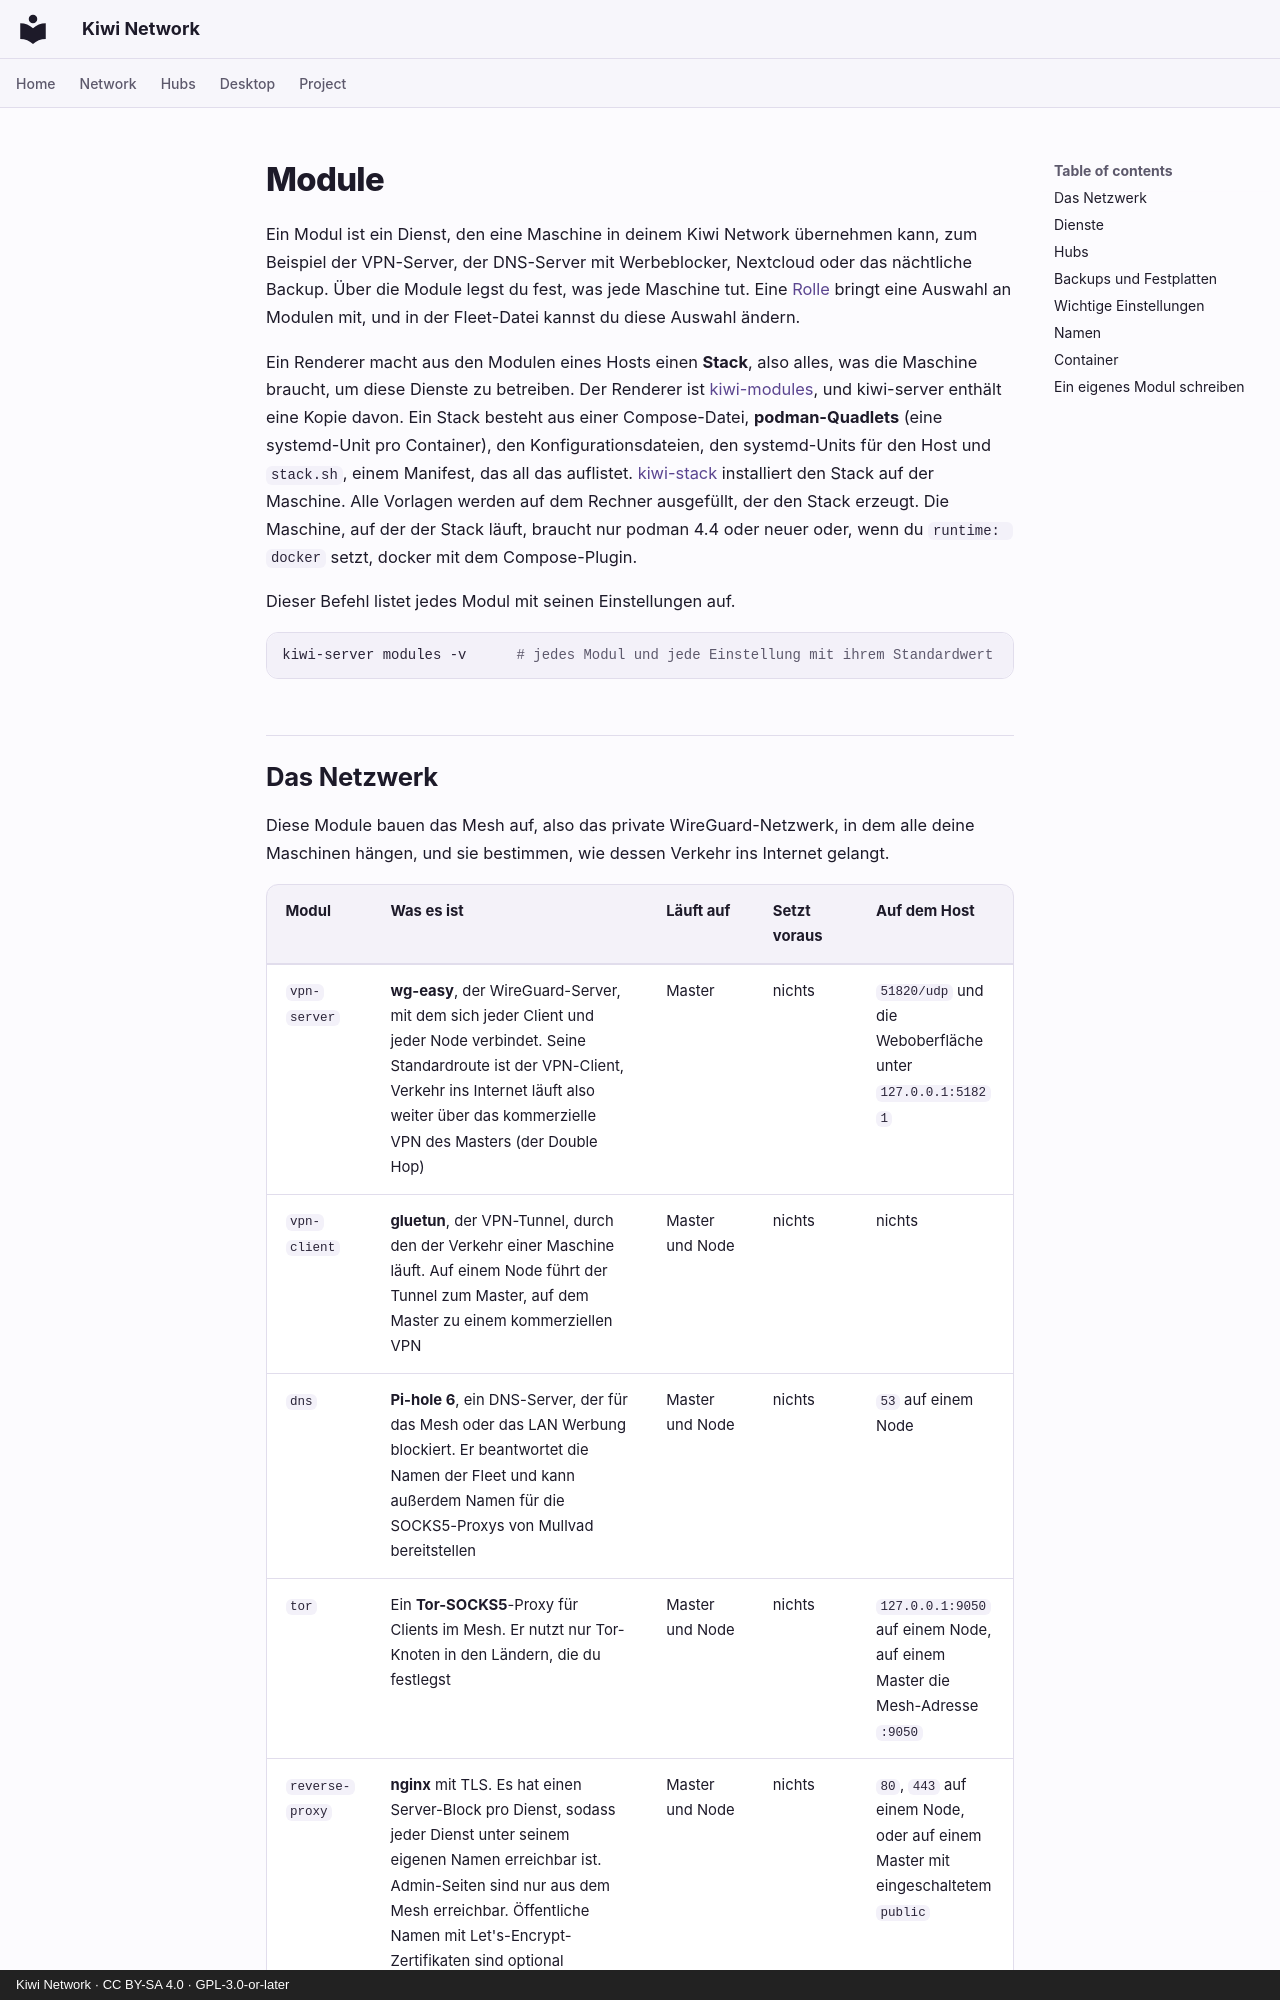

repository: derlocke-ng/kiwi-network · page: server/modules.de/index.html · generator: mkdocs · copyright: Kiwi Network · CC BY-SA 4.0 · GPL-3.0-or-later

# Module

Ein Modul ist ein Dienst, den eine Maschine in deinem Kiwi Network übernehmen
kann, zum Beispiel der VPN-Server, der DNS-Server mit Werbeblocker, Nextcloud
oder das nächtliche Backup. Über die Module legst du fest, was jede Maschine
tut. Eine [Rolle](roles.md) bringt eine Auswahl an Modulen mit, und in der
Fleet-Datei kannst du diese Auswahl ändern.

Ein Renderer macht aus den Modulen eines Hosts einen **Stack**, also alles, was
die Maschine braucht, um diese Dienste zu betreiben. Der Renderer ist
[kiwi-modules](https://github.com/derlocke-ng/kiwi-modules), und kiwi-server
enthält eine Kopie davon. Ein Stack besteht aus einer Compose-Datei,
**podman-Quadlets** (eine systemd-Unit pro Container), den
Konfigurationsdateien, den systemd-Units für den Host und `stack.sh`, einem
Manifest, das all das auflistet. [kiwi-stack](single.md) installiert den Stack
auf der Maschine. Alle Vorlagen werden auf dem Rechner ausgefüllt, der den Stack
erzeugt. Die Maschine, auf der der Stack läuft, braucht nur podman 4.4 oder
neuer oder, wenn du `runtime: docker` setzt, docker mit dem Compose-Plugin.

Dieser Befehl listet jedes Modul mit seinen Einstellungen auf.

```bash
kiwi-server modules -v      # jedes Modul und jede Einstellung mit ihrem Standardwert
```
